Image classification data set "classification_dataset" (Hero-Bedirhan/Hububat_Hastalik_Tespit on GitHub). Class labels (5): black point, fusarium foot rot, healthy leaf, leaf blight, wheat blast.

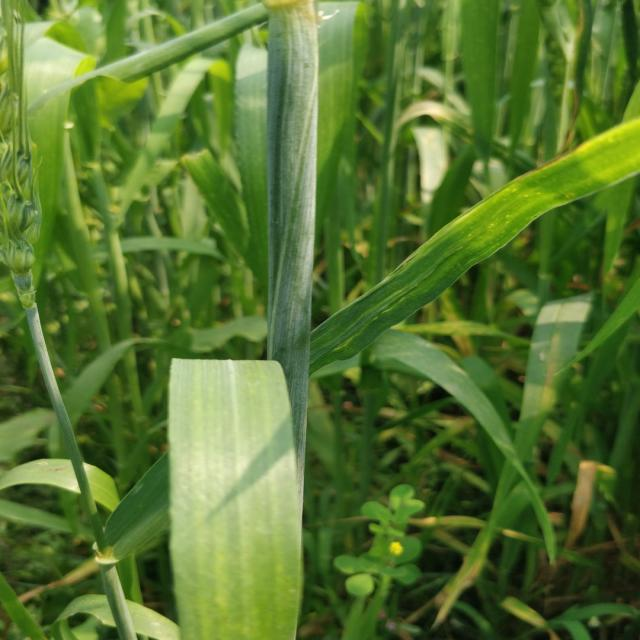
Label: healthy leaf

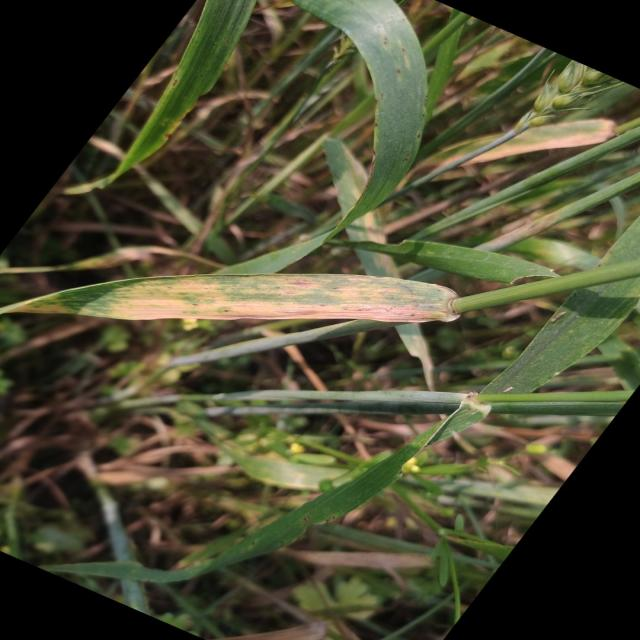
Label: leaf blight

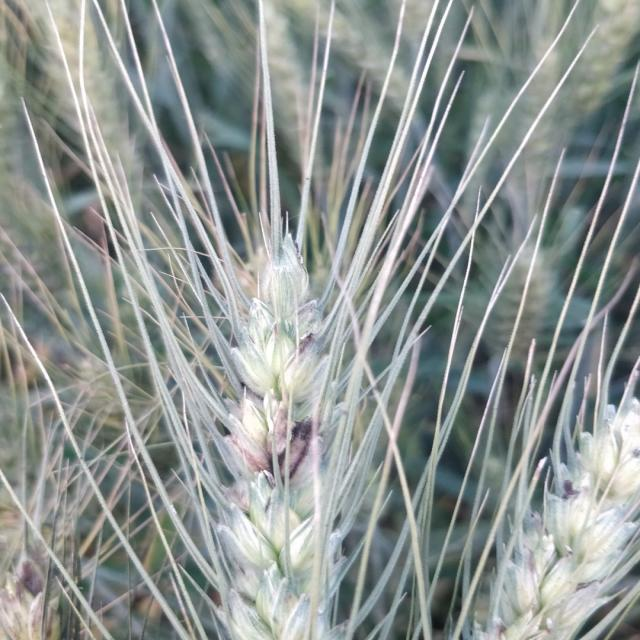
Label: black point

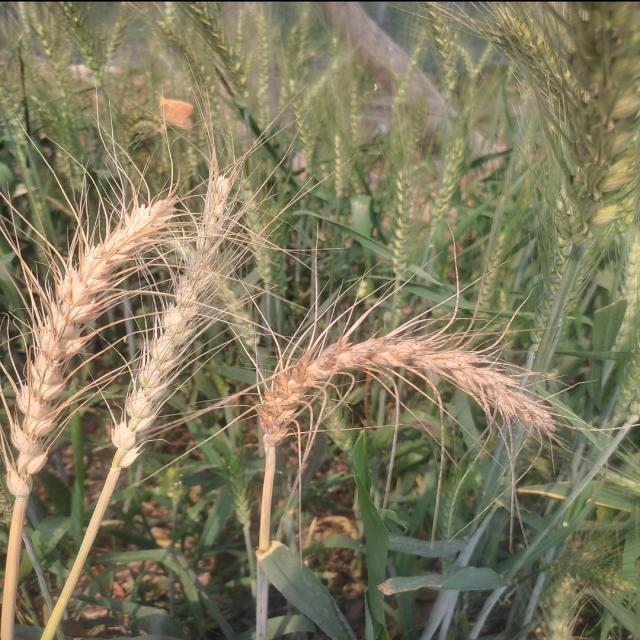
Label: wheat blast

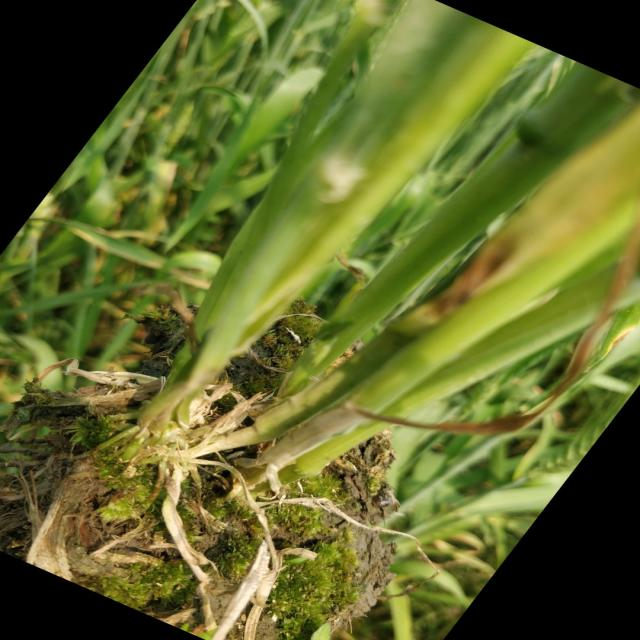
Label: healthy leaf

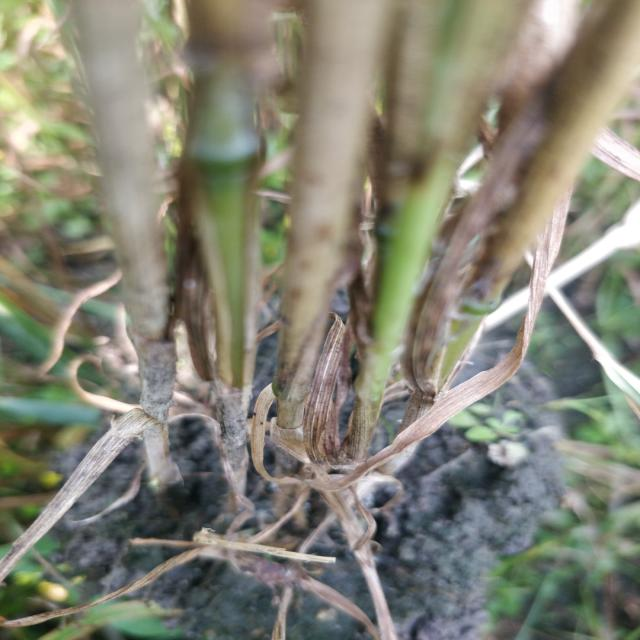
Label: fusarium foot rot
